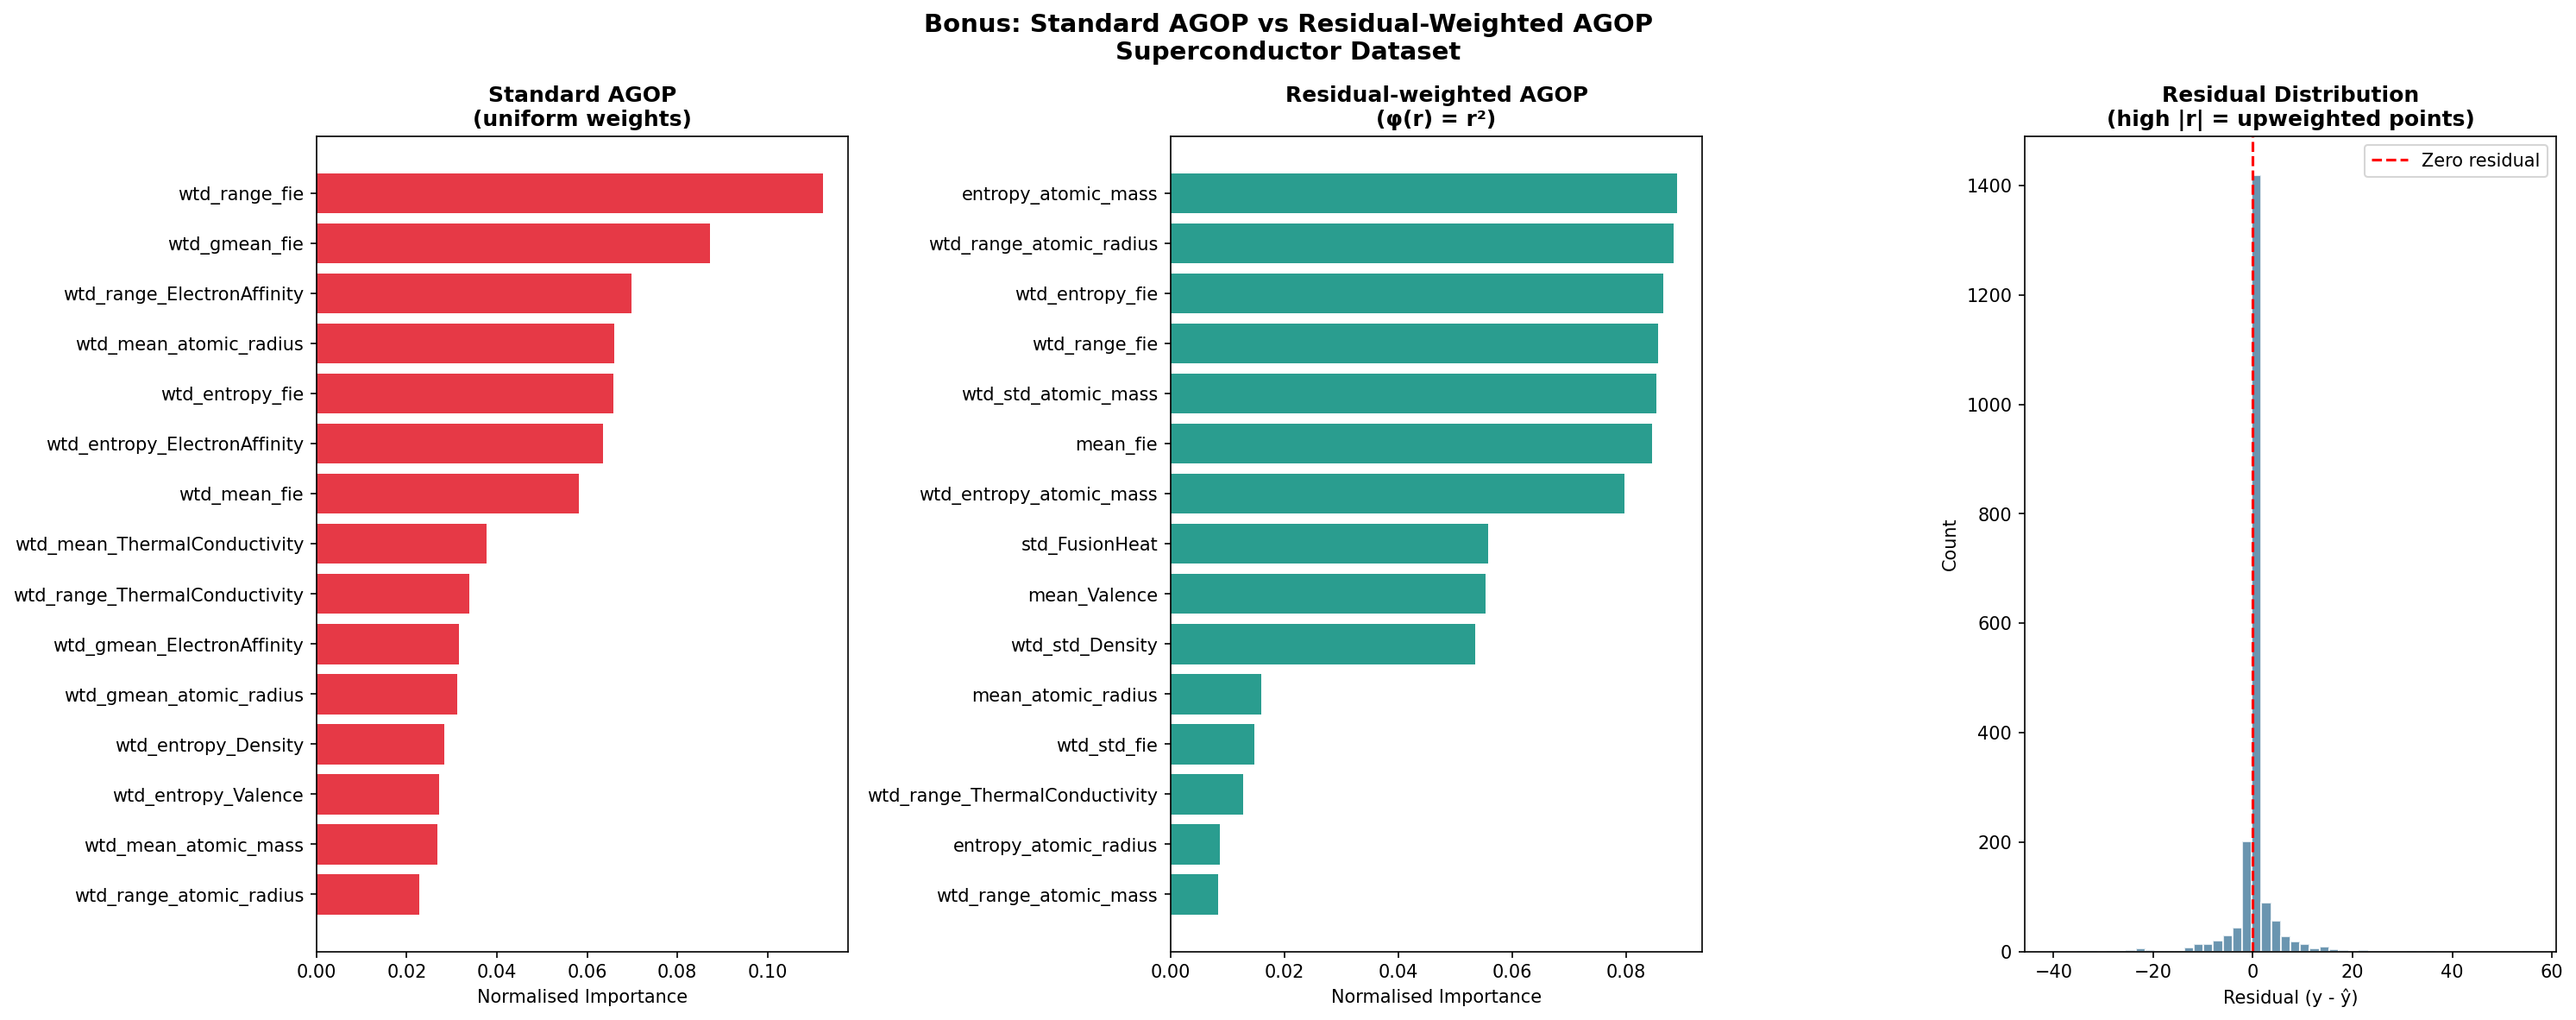

Data behind this chart, as committed beside it:
feature, Standard AGOP, Residual AGOP
number_of_elements, 0.0001963, 0.0004588
mean_atomic_mass, 0.0008349, 0.0005845
wtd_mean_atomic_mass, 0.02688, 0.004176
gmean_atomic_mass, 0.0005391, 0.002596
wtd_gmean_atomic_mass, 0.01205, 0.00043
entropy_atomic_mass, 0.0001853, 0.08901
wtd_entropy_atomic_mass, 0.01369, 0.0798
range_atomic_mass, 0.002006, 0.003555
wtd_range_atomic_mass, 0.01753, 0.0083
std_atomic_mass, 0.0008049, 0.003761
wtd_std_atomic_mass, 0.0082, 0.08536
mean_fie, 0.0004578, 0.08459
wtd_mean_fie, 0.05809, 0.006897
gmean_fie, 0.0006179, 0.00361
wtd_gmean_fie, 0.0872, 0.006964
entropy_fie, 0.0001019, 0.0004681
wtd_entropy_fie, 0.06574, 0.08654
range_fie, 0.001367, 0.0003356
wtd_range_fie, 0.1123, 0.08566
std_fie, 0.0003786, 0.0009895
wtd_std_fie, 0.001098, 0.01476
mean_atomic_radius, 0.000726, 0.01589
wtd_mean_atomic_radius, 0.06597, 0.0005912
gmean_atomic_radius, 0.0003792, 0.00412
wtd_gmean_atomic_radius, 0.03118, 0.004011
entropy_atomic_radius, 0.0001006, 0.008642
wtd_entropy_atomic_radius, 0.009594, 0.001279
range_atomic_radius, 0.003113, 0.003763
wtd_range_atomic_radius, 0.02278, 0.08837
std_atomic_radius, 0.0009498, 0.004382
wtd_std_atomic_radius, 0.00826, 0.0009409
mean_Density, 0.000774, 0.003597
wtd_mean_Density, 0.01521, 0.004262
gmean_Density, 8.30113e-05, 0.006866
wtd_gmean_Density, 0.000158, 0.0002837
entropy_Density, 0.0005032, 0.0004029
wtd_entropy_Density, 0.02843, 0.0009269
range_Density, 0.0001761, 0.0007282
wtd_range_Density, 0.008719, 0.00431
std_Density, 0.001175, 0.00323
wtd_std_Density, 0.004965, 0.0535
mean_ElectronAffinity, 0.0001491, 0.004285
wtd_mean_ElectronAffinity, 0.02065, 0.004152
gmean_ElectronAffinity, 0.0005898, 0.003705
wtd_gmean_ElectronAffinity, 0.03155, 0.000332
entropy_ElectronAffinity, 0.00026, 0.004617
wtd_entropy_ElectronAffinity, 0.06359, 0.004511
range_ElectronAffinity, 0.0001221, 0.004364
wtd_range_ElectronAffinity, 0.06989, 0.007543
std_ElectronAffinity, 0.001176, 0.003584
wtd_std_ElectronAffinity, 0.009012, 0.0007435
mean_FusionHeat, 0.0002172, 0.004075
wtd_mean_FusionHeat, 0.001408, 0.0006244
gmean_FusionHeat, 4.0132305e-05, 0.003681
wtd_gmean_FusionHeat, 0.0004975, 0.005577
entropy_FusionHeat, 0.0001538, 0.003187
wtd_entropy_FusionHeat, 0.01353, 0.0004236
range_FusionHeat, 0.0001843, 0.001767
wtd_range_FusionHeat, 0.0009603, 0.0006769
std_FusionHeat, 0.0001697, 0.05586
... 21 more rows
